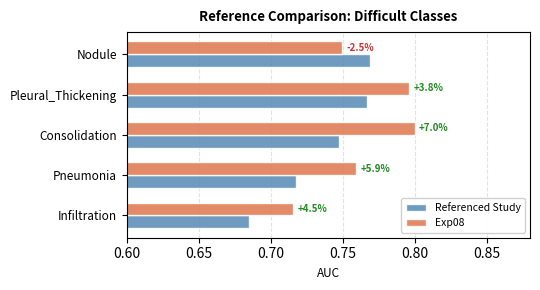

Recreate this plot in Python.
"""
plot_difficult_classes_reference_exp08.py
Compact poster-friendly comparison for the 5 difficult disease classes.
"""
import os
import matplotlib
matplotlib.use("Agg")
import matplotlib.pyplot as plt
import numpy as np

CLASSES = ["Infiltration", "Nodule", "Pneumonia", "Pleural_Thickening", "Consolidation"]

REFERENCED = {
    "Infiltration":       0.6848,
    "Nodule":             0.7687,
    "Pneumonia":          0.7174,
    "Pleural_Thickening": 0.7670,
    "Consolidation":      0.7472,
}

# Full-precision from densenet121_cbam_block34_bce_adamw_test_metrics.json
EXP08 = {
    "Infiltration":       0.7157038448553128,
    "Nodule":             0.7494051718740216,
    "Pneumonia":          0.7594963218252228,
    "Pleural_Thickening": 0.7958926937992726,
    "Consolidation":      0.7998199216072868,
}

# Sort by Referenced AUC ascending (bottom = lowest)
sorted_classes = sorted(CLASSES, key=lambda c: REFERENCED[c])
ref_vals = [REFERENCED[c]                                      for c in sorted_classes]
exp_vals = [EXP08[c]                                           for c in sorted_classes]
rel_pcts = [(EXP08[c] - REFERENCED[c]) / REFERENCED[c] * 100  for c in sorted_classes]

C_REF = "#5B8DB8"
C_EXP = "#E07B54"
C_POS = "#228B22"
C_NEG = "#CC3333"

fig, ax = plt.subplots(figsize=(5.5, 3.0))
n = len(sorted_classes)
y = np.arange(n)
h = 0.32

ax.barh(y - h / 2, ref_vals, h, label="Referenced Study", color=C_REF, alpha=0.88, edgecolor="white")
ax.barh(y + h / 2, exp_vals, h, label="Exp08",            color=C_EXP, alpha=0.88, edgecolor="white")

for i, rel in enumerate(rel_pcts):
    color = C_POS if rel >= 0 else C_NEG
    lbl   = f"+{rel:.1f}%" if rel >= 0 else f"{rel:.1f}%"
    ax.text(exp_vals[i] + 0.003, y[i] + h / 2, lbl,
            va="center", ha="left", fontsize=7, color=color, fontweight="bold")

ax.set_yticks(y)
ax.set_yticklabels(sorted_classes, fontsize=8.5)
ax.set_xlabel("AUC", fontsize=8.5)
ax.set_title("Reference Comparison: Difficult Classes",
             fontsize=9.5, fontweight="bold", pad=8)
ax.set_xlim(0.60, 0.88)
ax.xaxis.grid(True, linestyle="--", alpha=0.35)
ax.set_axisbelow(True)
ax.legend(fontsize=7.5, loc="lower right", framealpha=0.9)

plt.tight_layout()

OUT_DIR = os.path.join("results", "figures", "final_comparisons")
os.makedirs(OUT_DIR, exist_ok=True)
out_png = os.path.join(OUT_DIR, "difficult_classes_reference_vs_exp08.png")
fig.savefig(out_png, dpi=300, bbox_inches="tight", facecolor="white")
plt.close(fig)
print(f"Saved: {out_png}")
